Photos from the image-classification dataset "cork_oak_dataset" in the GitHub repository nteno555/bu-rise-research. Its 3 classes are: healthy, Biscogniauxia, Phytophthora.

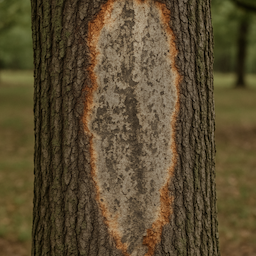
Label: Biscogniauxia

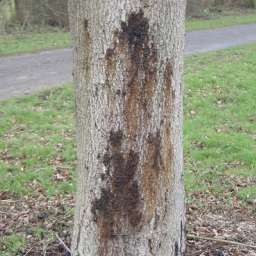
Label: Phytophthora

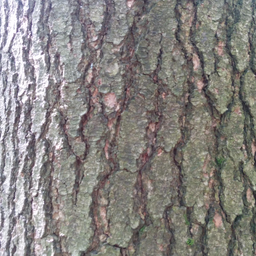
Label: healthy

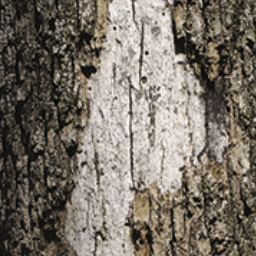
Label: Biscogniauxia

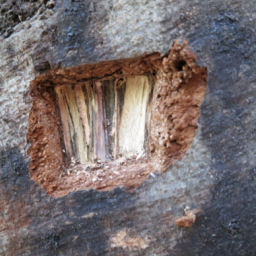
Label: Phytophthora

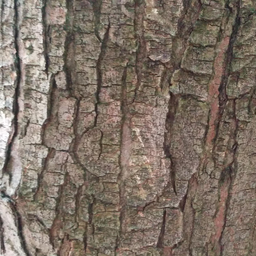
Label: healthy
